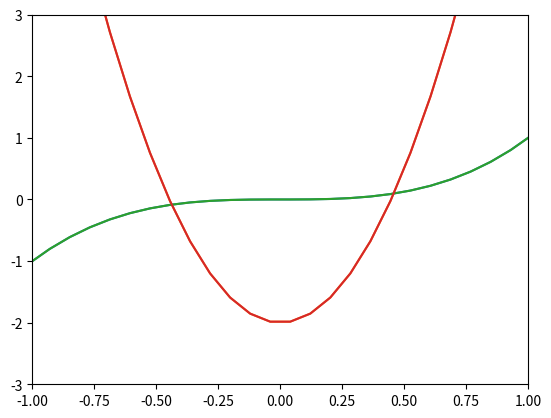

The matplotlib source for this figure:
from matplotlib import pyplot
import numpy

x = numpy.linspace(-4, 4, 100)
y1 = x**3
y2 = 10 * x**2 -2

print(x)

pyplot.plot(x, y1, x, y2)
pyplot.show()

pyplot.plot(x, y1, x, y2)
pyplot.xlim(-1, 1)
pyplot.ylim(-3, 3)
pyplot.show()